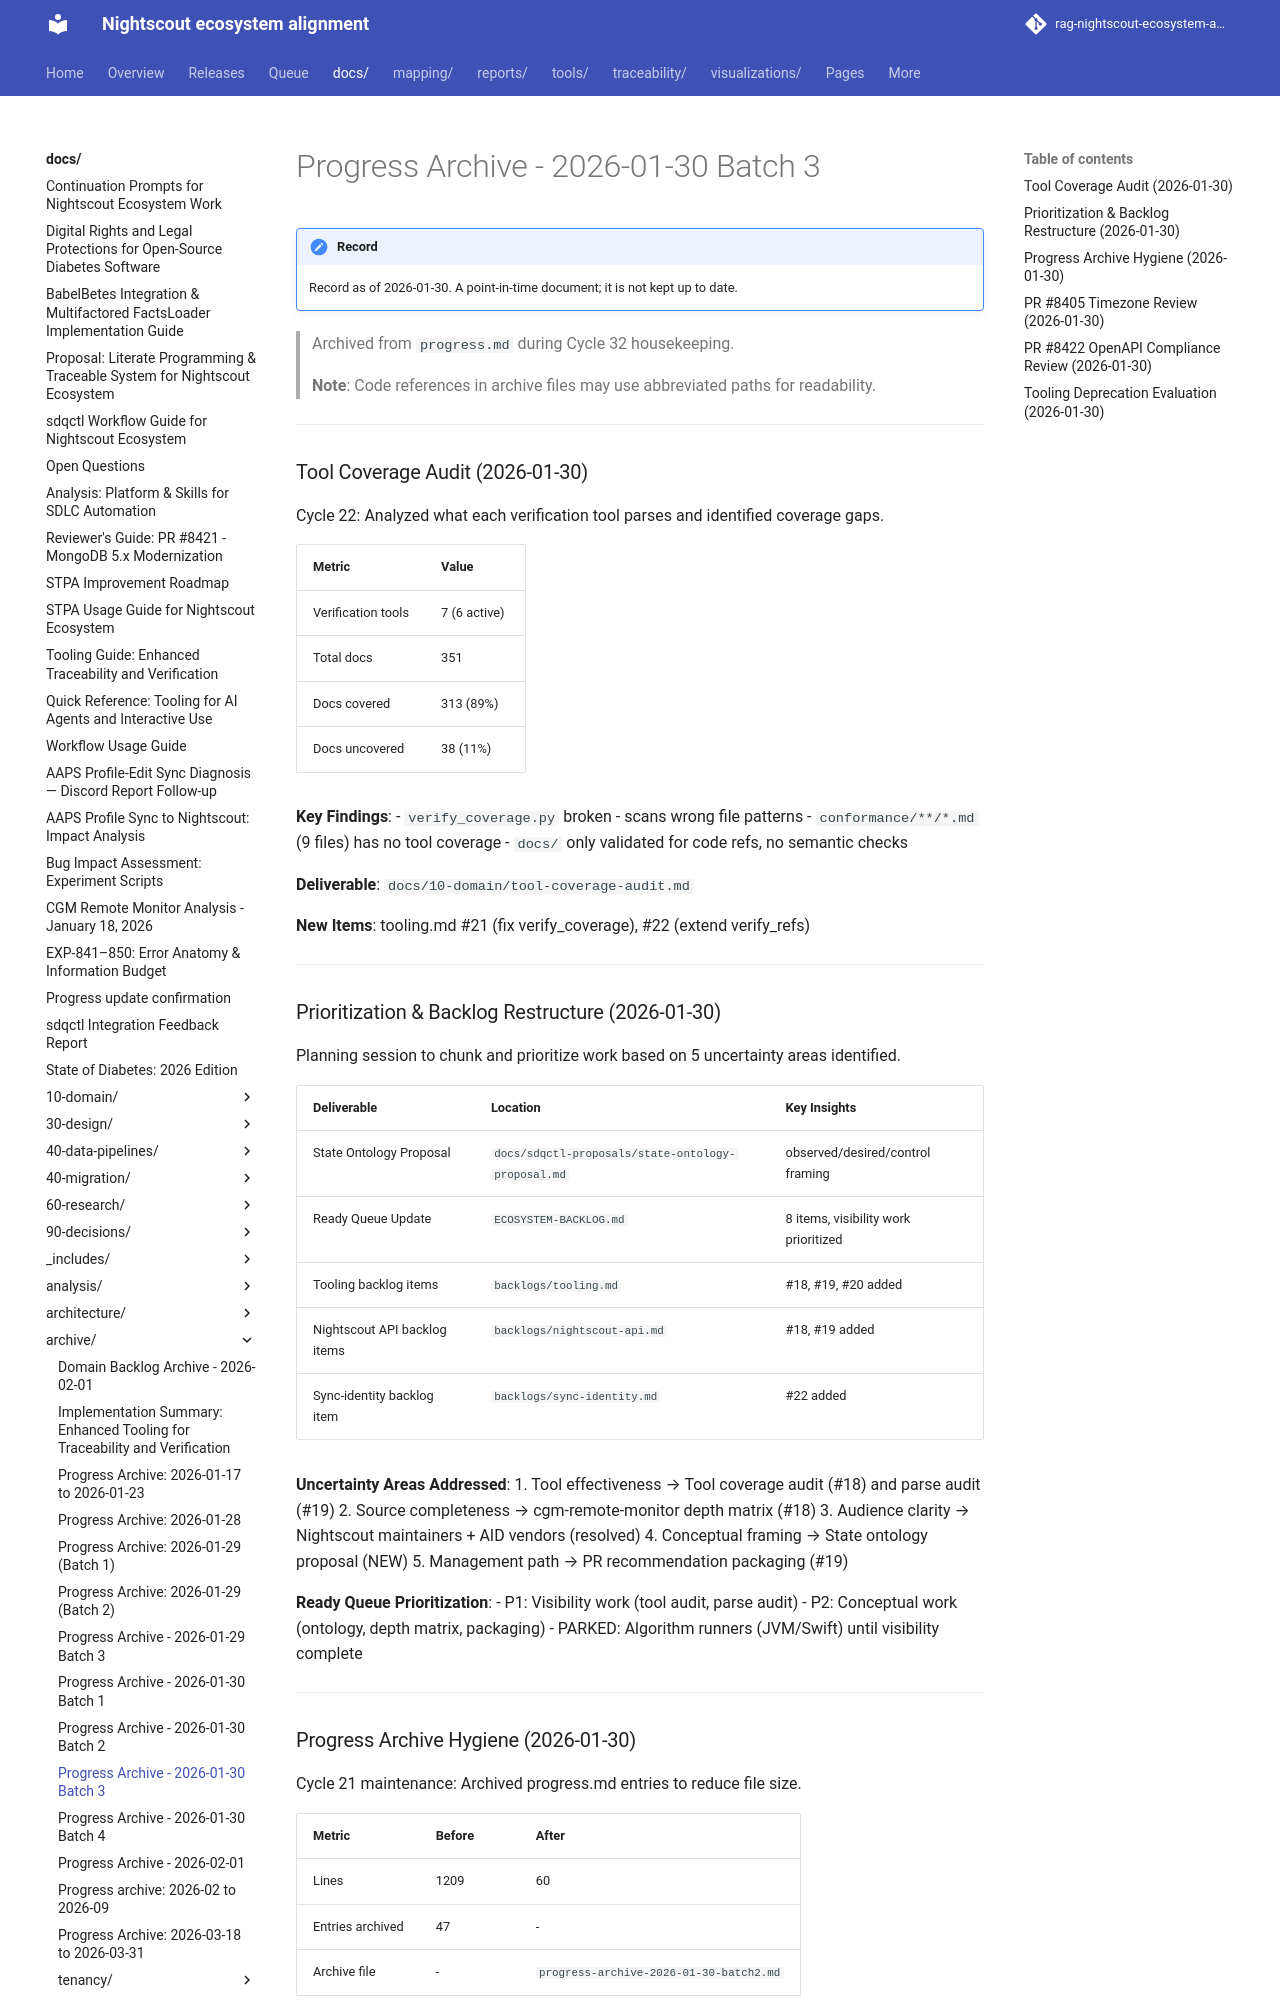

repository: bewest/rag-nightscout-ecosystem-alignment · page: docs/archive/progress-archive-2026-01-30-batch3.html · generator: mkdocs

# Progress Archive - 2026-01-30 Batch 3

> Archived from `progress.md` during Cycle 32 housekeeping.
>
> **Note**: Code references in archive files may use abbreviated paths for readability.

---

### Tool Coverage Audit (2026-01-30)

Cycle 22: Analyzed what each verification tool parses and identified coverage gaps.

| Metric | Value |
|--------|-------|
| Verification tools | 7 (6 active) |
| Total docs | 351 |
| Docs covered | 313 (89%) |
| Docs uncovered | 38 (11%) |

**Key Findings**:
- `verify_coverage.py` broken - scans wrong file patterns
- `conformance/**/*.md` (9 files) has no tool coverage
- `docs/` only validated for code refs, no semantic checks

**Deliverable**: `docs/10-domain/tool-coverage-audit.md`

**New Items**: tooling.md #21 (fix verify_coverage), #22 (extend verify_refs)

---

### Prioritization & Backlog Restructure (2026-01-30)

Planning session to chunk and prioritize work based on 5 uncertainty areas identified.

| Deliverable | Location | Key Insights |
|-------------|----------|--------------|
| State Ontology Proposal | `docs/sdqctl-proposals/state-ontology-proposal.md` | observed/desired/control framing |
| Ready Queue Update | `ECOSYSTEM-BACKLOG.md` | 8 items, visibility work prioritized |
| Tooling backlog items | `backlogs/tooling.md` | #18, #19, #20 added |
| Nightscout API backlog items | `backlogs/nightscout-api.md` | #18, #19 added |
| Sync-identity backlog item | `backlogs/sync-identity.md` | #22 added |

**Uncertainty Areas Addressed**:
1. Tool effectiveness → Tool coverage audit (#18) and parse audit (#19)
2. Source completeness → cgm-remote-monitor depth matrix (#18)
3. Audience clarity → Nightscout maintainers + AID vendors (resolved)
4. Conceptual framing → State ontology proposal (NEW)
5. Management path → PR recommendation packaging (#19)

**Ready Queue Prioritization**:
- P1: Visibility work (tool audit, parse audit)
- P2: Conceptual work (ontology, depth matrix, packaging)
- PARKED: Algorithm runners (JVM/Swift) until visibility complete

---
